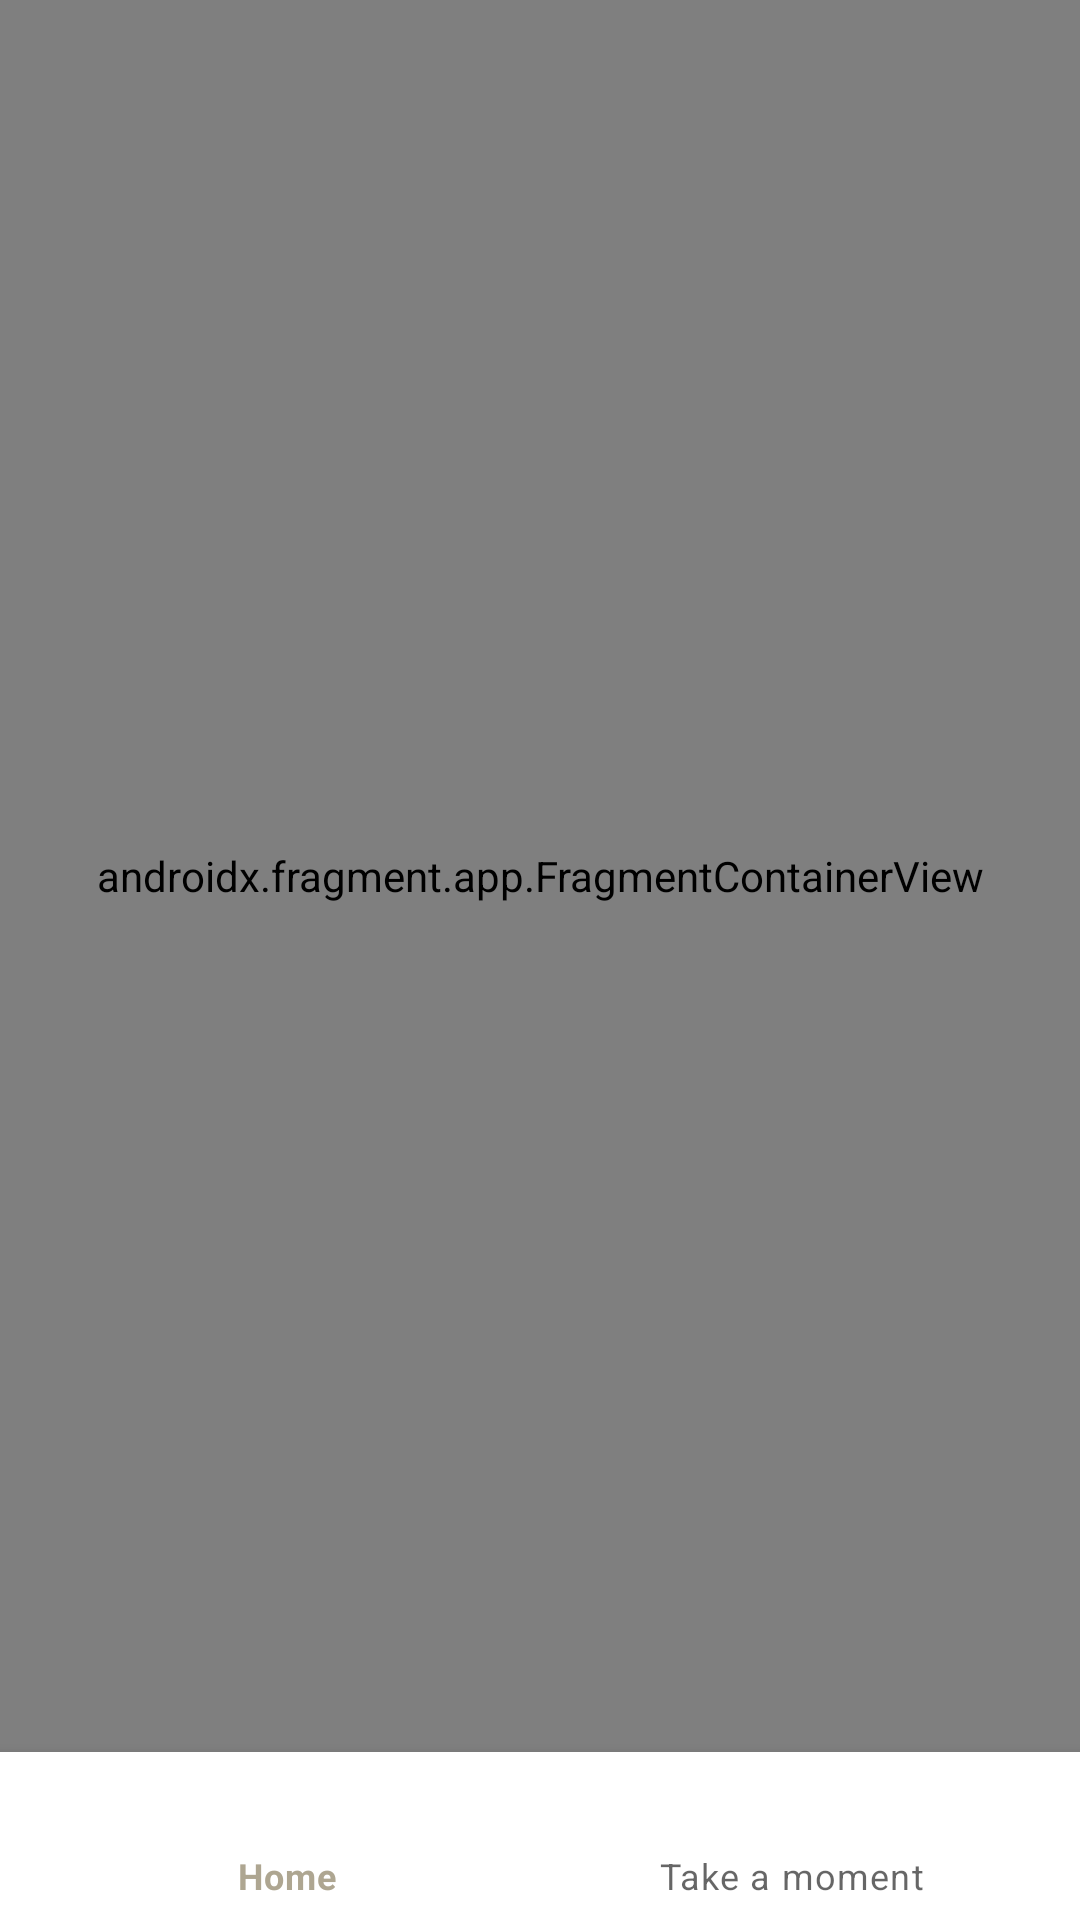

Produce the Android XML layout that renders to this screen, including the resource entries it uses.
<!-- AndroidManifest.xml: application theme Theme.Wellness -->
<!-- res/layout/activity_main.xml -->
<?xml version="1.0" encoding="utf-8"?>
<androidx.constraintlayout.widget.ConstraintLayout xmlns:android="http://schemas.android.com/apk/res/android"
    xmlns:app="http://schemas.android.com/apk/res-auto"
    xmlns:tools="http://schemas.android.com/tools"
    android:layout_width="match_parent"
    android:layout_height="match_parent"
    tools:context=".MainActivity">

    <androidx.fragment.app.FragmentContainerView
        android:id="@+id/frame_content"
        android:name="com.tc.wellness.HomeFragment"
        android:layout_width="0dp"
        android:layout_height="0dp"
        app:layout_constraintBottom_toTopOf="@id/bottom_nav"
        app:layout_constraintEnd_toEndOf="parent"
        app:layout_constraintStart_toStartOf="parent"
        app:layout_constraintTop_toTopOf="parent" />

    <com.google.android.material.bottomnavigation.BottomNavigationView
        android:id="@+id/bottom_nav"
        android:layout_width="0dp"
        android:layout_height="wrap_content"
        app:layout_constraintBottom_toBottomOf="parent"
        app:layout_constraintEnd_toEndOf="parent"
        app:layout_constraintStart_toStartOf="parent"
        app:menu="@menu/bottom_nav">

    </com.google.android.material.bottomnavigation.BottomNavigationView>

</androidx.constraintlayout.widget.ConstraintLayout>
<!-- resources referenced by this layout -->
<resources>
  <style name="Theme.Wellness" parent="Theme.MaterialComponents.DayNight.DarkActionBar">
          
          <item name="colorPrimary">@color/light_sand</item>
          <item name="colorPrimaryVariant">@color/dark_sand</item>
          <item name="colorOnPrimary">@color/white</item>
  
          
          <item name="colorSecondary">@color/teal_200</item>
          <item name="colorSecondaryVariant">@color/teal_700</item>
          <item name="colorOnSecondary">@color/black</item>
          
          <item name="android:statusBarColor" tools:targetApi="l">?attr/colorPrimaryVariant</item>
          
      </style>
  <color name="light_sand">#AEA691</color>
  <color name="dark_sand">#A69F8B</color>
  <color name="white">#FFFFFFFF</color>
  <color name="teal_200">#FF03DAC5</color>
  <color name="teal_700">#FF018786</color>
  <color name="black">#FF000000</color>
</resources>
